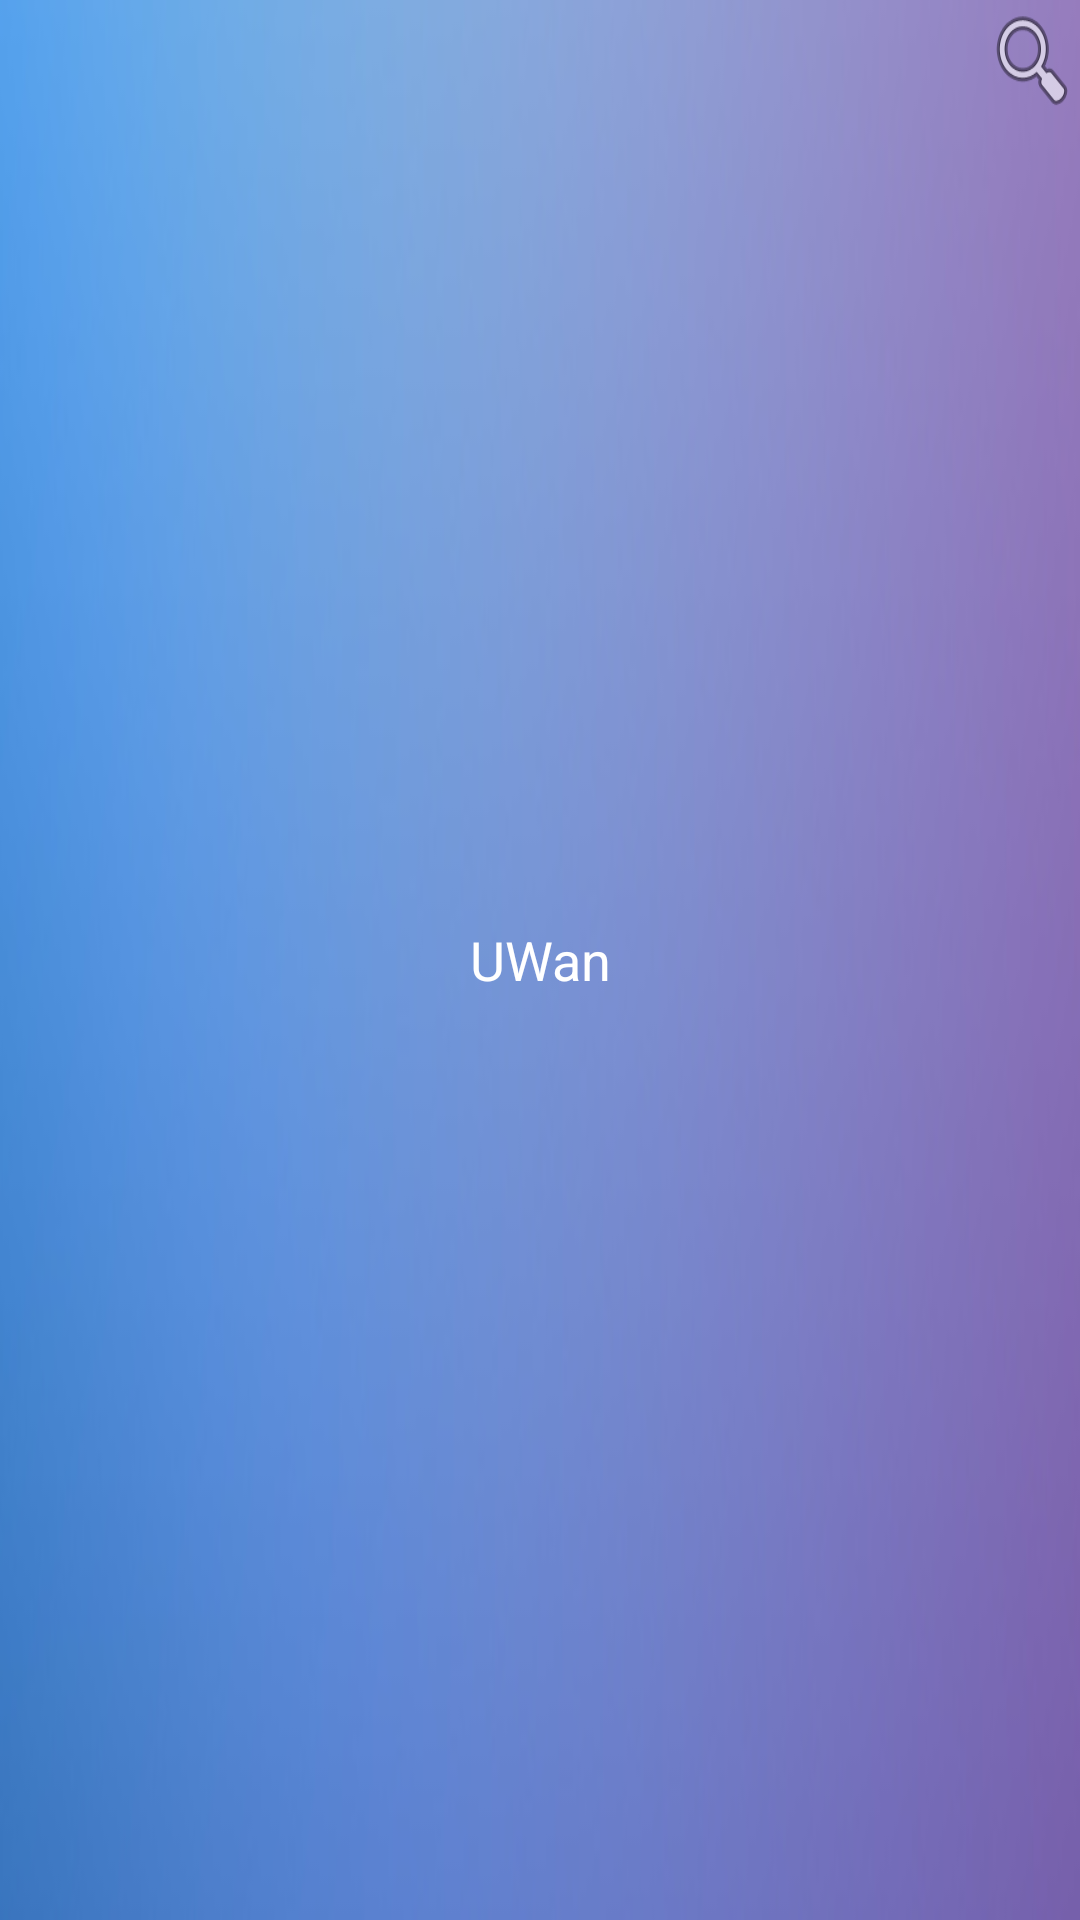

This screen was rendered from an Android layout file. Write that file and the resources it references.
<!-- AndroidManifest.xml: application theme android:Theme.NoTitleBar -->
<!-- res/layout/actionbar.xml -->
<?xml version="1.0" encoding="UTF-8"?>
  <FrameLayout
      xmlns:android="http://schemas.android.com/apk/res/android"
      android:layout_width="match_parent"
      android:layout_height="@dimen/actionbar_dimen"
      android:background="@drawable/bg_actionbar"
      >

    <ImageView
        android:id="@+id/drawer_indicator"
        android:layout_width="@dimen/actionbar_dimen"
        android:layout_height="@dimen/actionbar_dimen"
        android:scaleType="centerInside"
        android:background="@drawable/drawer_selector"
        android:layout_gravity="start"
        />

     <ImageView
        android:id="@+id/sv_iv"
        android:layout_width="wrap_content"
        android:layout_height="@dimen/actionbar_dimen"
        android:paddingLeft="12dp"
        android:paddingRight="12dp"
        android:layout_gravity="end"
        android:background="@android:drawable/ic_menu_search"             
        android:gravity="center"
        /> 
          <TextView
        android:id="@+id/tv_actionbar_title"
        android:layout_width="wrap_content"
        android:layout_height="@dimen/actionbar_dimen"
        android:paddingLeft="12dp"
        android:paddingRight="12dp"
        android:layout_gravity="center"
        android:text="@string/app_name"
         style="@style/ActionBar.TitleText"
        android:gravity="center"
        />

     

  </FrameLayout>
<!-- resources referenced by this layout -->
<resources>
  <dimen name="actionbar_dimen">40dp</dimen>
  <!-- drawable bg_actionbar: png bitmap (drawable-mdpi, 59664 bytes) -->
  <string name="app_name">UWan</string>
  <style name="ActionBar.TitleText" parent="android:TextAppearance.Holo.Widget.ActionBar.Title">
      <item name="android:textColor">@color/white</item>
      <item name="android:textSize">18sp</item>
      </style>
  <color name="white">#ffffff</color>
</resources>
